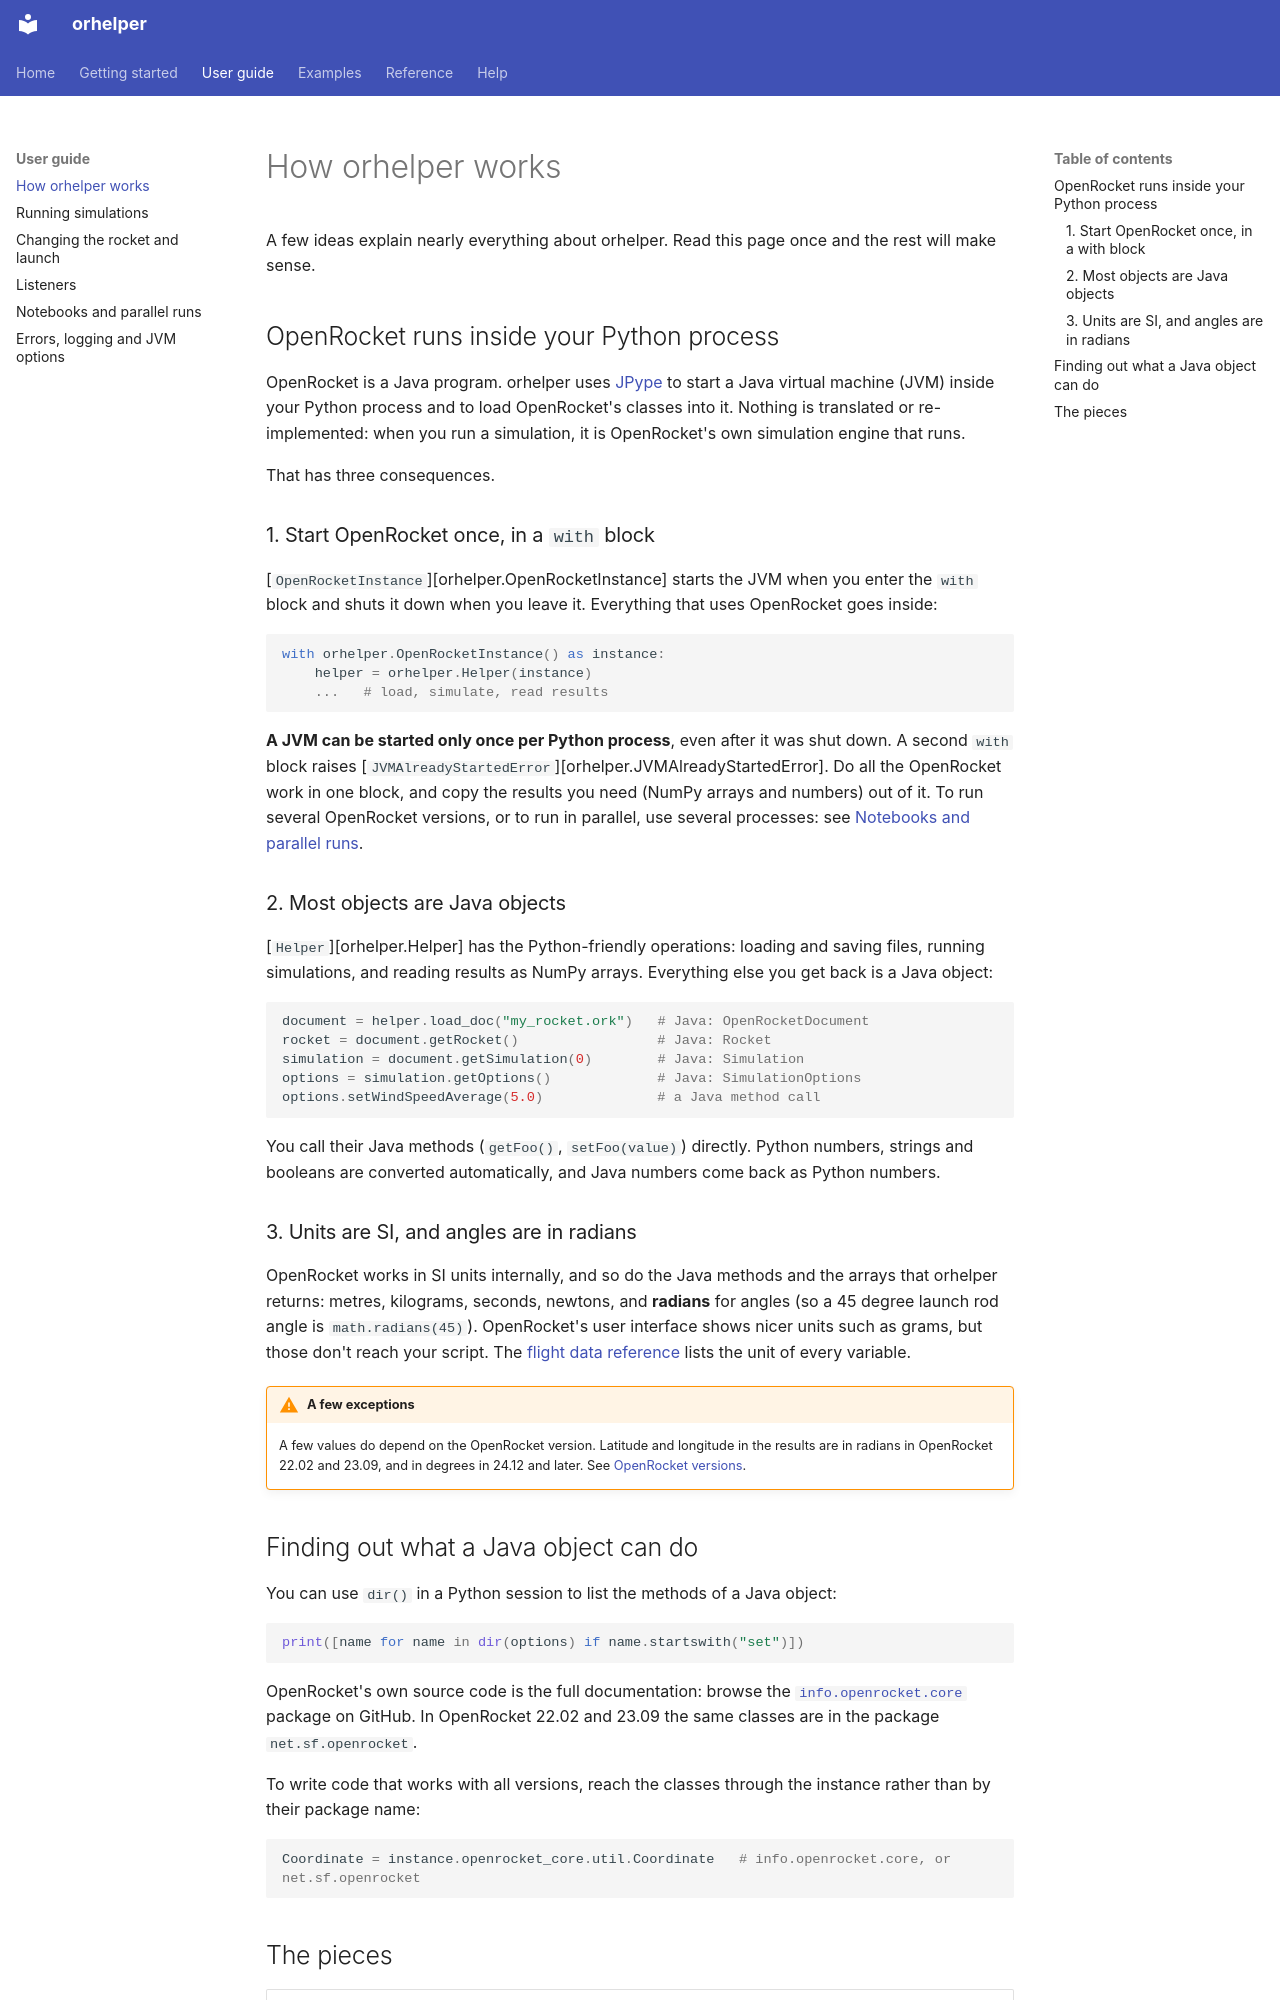

repository: openrocket/orhelper · page: guide/concepts/index.html · generator: mkdocs

# How orhelper works

A few ideas explain nearly everything about orhelper. Read this page once and the rest will make sense.

## OpenRocket runs inside your Python process

OpenRocket is a Java program. orhelper uses [JPype](https://jpype.readthedocs.io) to start a Java virtual
machine (JVM) inside your Python process and to load OpenRocket's classes into it. Nothing is
translated or re-implemented: when you run a simulation, it is OpenRocket's own simulation engine that
runs.

That has three consequences.

### 1. Start OpenRocket once, in a `with` block

[`OpenRocketInstance`][orhelper.OpenRocketInstance] starts the JVM when you enter the `with` block and shuts
it down when you leave it. Everything that uses OpenRocket goes inside:

```python
with orhelper.OpenRocketInstance() as instance:
    helper = orhelper.Helper(instance)
    ...   # load, simulate, read results
```

**A JVM can be started only once per Python process**, even after it was shut down. A second `with`
block raises [`JVMAlreadyStartedError`][orhelper.JVMAlreadyStartedError]. Do all the OpenRocket work in one
block, and copy the results you need (NumPy arrays and numbers) out of it. To run several OpenRocket
versions, or to run in parallel, use several processes: see
[Notebooks and parallel runs](notebooks-parallel.md).

### 2. Most objects are Java objects

[`Helper`][orhelper.Helper] has the Python-friendly operations: loading and saving files, running
simulations, and reading results as NumPy arrays. Everything else you get back is a Java object:

```python
document = helper.load_doc("my_rocket.ork")   # Java: OpenRocketDocument
rocket = document.getRocket()                 # Java: Rocket
simulation = document.getSimulation(0)        # Java: Simulation
options = simulation.getOptions()             # Java: SimulationOptions
options.setWindSpeedAverage(5.0)              # a Java method call
```

You call their Java methods (`getFoo()`, `setFoo(value)`) directly. Python numbers, strings and booleans are
converted automatically, and Java numbers come back as Python numbers.

### 3. Units are SI, and angles are in radians

OpenRocket works in SI units internally, and so do the Java methods and the arrays that orhelper returns:
metres, kilograms, seconds, newtons, and **radians** for angles (so a 45 degree launch rod angle is
`math.radians(45)`). OpenRocket's user interface shows nicer units such as grams, but those don't reach
your script. The [flight data reference](../reference/flight-data.md) lists the unit of every variable.

!!! warning "A few exceptions"
    A few values do depend on the OpenRocket version. Latitude and longitude in the results are in radians
    in OpenRocket 22.02 and 23.09, and in degrees in 24.12 and later. See
    [OpenRocket versions](../reference/versions.md).
